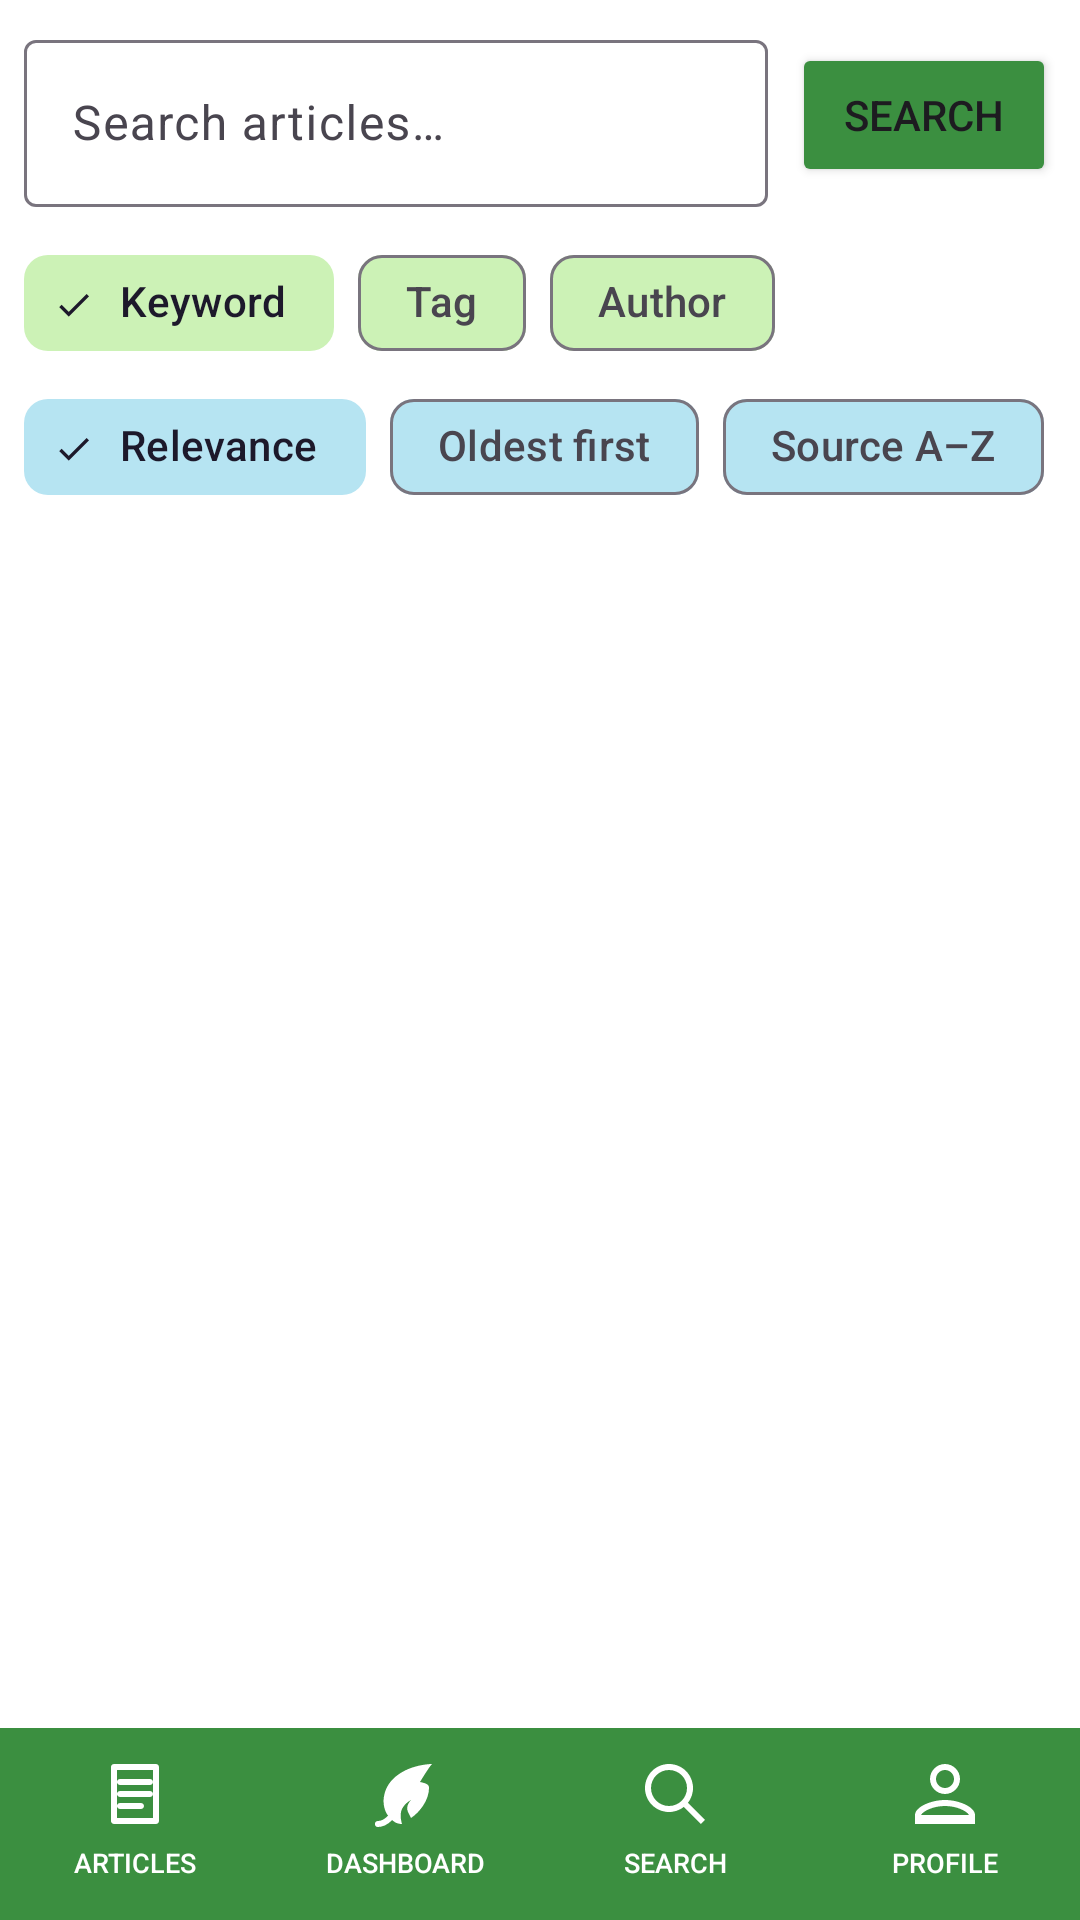

The Android layout XML behind this screen, and the referenced resources:
<!-- AndroidManifest.xml: application theme Theme.EcoScoop -->
<!-- res/layout/fragment_search_article.xml -->
<?xml version="1.0" encoding="utf-8"?>
<LinearLayout
    xmlns:android="http://schemas.android.com/apk/res/android"
    xmlns:app="http://schemas.android.com/apk/res-auto"
    android:layout_width="match_parent"
    android:layout_height="match_parent"
    android:background="@color/white"
    android:orientation="vertical">

    
    <LinearLayout
        android:layout_width="match_parent"
        android:layout_height="wrap_content"
        android:orientation="horizontal"
        android:padding="8dp">

        <com.google.android.material.textfield.TextInputLayout
            android:layout_width="0dp"
            android:layout_height="wrap_content"
            android:layout_weight="1"
            android:hint="Search articles…"
            style="@style/Widget.Material3.TextInputLayout.OutlinedBox">

            <com.google.android.material.textfield.TextInputEditText
                android:id="@+id/searchInput"
                android:layout_width="match_parent"
                android:layout_height="wrap_content"
                android:imeOptions="actionSearch"
                android:inputType="text"
                android:maxLines="1" />

        </com.google.android.material.textfield.TextInputLayout>

        <Button
            android:id="@+id/searchButton"
            android:layout_width="wrap_content"
            android:layout_height="wrap_content"
            android:layout_gravity="center_vertical"
            android:layout_marginStart="8dp"
            android:backgroundTint="#3B8F40"
            android:text="Search" />

    </LinearLayout>

    
    <com.google.android.material.chip.ChipGroup
        android:id="@+id/chipGroupType"
        android:layout_width="match_parent"
        android:layout_height="wrap_content"
        android:paddingHorizontal="8dp"
        app:singleSelection="true"
        app:selectionRequired="true">

        <com.google.android.material.chip.Chip
            android:id="@+id/chipKeyword"
            style="@style/Widget.Material3.Chip.Filter"
            android:layout_width="wrap_content"
            android:layout_height="wrap_content"
            android:checked="true"
            app:chipBackgroundColor="@color/light_green"
            android:text="Keyword" />

        <com.google.android.material.chip.Chip
            android:id="@+id/chipTag"
            style="@style/Widget.Material3.Chip.Filter"
            android:layout_width="wrap_content"
            android:layout_height="wrap_content"
            app:chipBackgroundColor="@color/light_green"
            android:text="Tag" />

        <com.google.android.material.chip.Chip
            android:id="@+id/chipAuthor"
            style="@style/Widget.Material3.Chip.Filter"
            android:layout_width="wrap_content"
            android:layout_height="wrap_content"
            app:chipBackgroundColor="@color/light_green"
            android:text="Author" />

    </com.google.android.material.chip.ChipGroup>

    
    <com.google.android.material.chip.ChipGroup
        android:id="@+id/chipGroupSort"
        android:layout_width="match_parent"
        android:layout_height="wrap_content"
        android:paddingHorizontal="8dp"
        android:paddingBottom="4dp"
        app:singleSelection="true"
        app:selectionRequired="true">

        <com.google.android.material.chip.Chip
            android:id="@+id/chipSortRelevance"
            style="@style/Widget.Material3.Chip.Filter"
            android:layout_width="wrap_content"
            android:layout_height="wrap_content"
            android:checked="true"
            app:chipBackgroundColor="@color/light_blue"
            android:text="Relevance" />

        <com.google.android.material.chip.Chip
            android:id="@+id/chipSortDate"
            style="@style/Widget.Material3.Chip.Filter"
            android:layout_width="wrap_content"
            android:layout_height="wrap_content"
            app:chipBackgroundColor="@color/light_blue"
            android:text="Oldest first" />

        <com.google.android.material.chip.Chip
            android:id="@+id/chipSortSource"
            style="@style/Widget.Material3.Chip.Filter"
            android:layout_width="wrap_content"
            android:layout_height="wrap_content"
            app:chipBackgroundColor="@color/light_blue"
            android:text="Source A–Z" />

    </com.google.android.material.chip.ChipGroup>

    
    <TextView
        android:id="@+id/searchResultsCount"
        android:layout_width="match_parent"
        android:layout_height="wrap_content"
        android:paddingHorizontal="12dp"
        android:paddingBottom="4dp"
        android:textAppearance="?attr/textAppearanceCaption"
        android:textColor="?android:attr/textColorSecondary" />

    
    <androidx.recyclerview.widget.RecyclerView
        android:id="@+id/searchResultsRecyclerView"
        android:layout_width="match_parent"
        android:layout_height="0dp"
        android:layout_weight="1" />

    <LinearLayout
        android:id="@+id/buttonRow"
        android:layout_width="match_parent"
        android:layout_height="64dp"
        android:orientation="horizontal"
        android:background="#3B8F40">

        <Button
            android:id="@+id/articleFeedTab"
            android:layout_width="0dp"
            android:layout_height="match_parent"
            android:layout_weight="1"
            android:text="Articles"
            android:textColor="#FFFFFF"
            android:drawableTop="@drawable/ic_tab_articles"
            android:drawableTint="#FFFFFF"
            android:textSize="9sp"
            android:drawablePadding="2dp"
            android:insetTop="0dp"
            android:insetBottom="0dp"
            android:backgroundTint="@null"
            android:ellipsize="none"
            android:maxLines="1"
            style="@style/Widget.AppCompat.Button.Borderless" />

        <Button
            android:id="@+id/dashboardTab"
            android:layout_width="0dp"
            android:layout_height="match_parent"
            android:layout_weight="1"
            android:text="Dashboard"
            android:textColor="#FFFFFF"
            android:drawableTop="@drawable/ic_tab_dashboard"
            android:drawableTint="#FFFFFF"
            android:textSize="9sp"
            android:drawablePadding="2dp"
            android:insetTop="0dp"
            android:insetBottom="0dp"
            android:backgroundTint="@null"
            android:ellipsize="none"
            android:maxLines="1"
            style="@style/Widget.AppCompat.Button.Borderless" />

        <Button
            android:id="@+id/searchTab"
            android:layout_width="0dp"
            android:layout_height="match_parent"
            android:layout_weight="1"
            android:text="Search"
            android:textColor="#FFFFFF"
            android:drawableTop="@drawable/ic_tab_search"
            android:drawableTint="#FFFFFF"
            android:textSize="9sp"
            android:drawablePadding="2dp"
            android:insetTop="0dp"
            android:insetBottom="0dp"
            android:backgroundTint="@null"
            android:ellipsize="none"
            android:maxLines="1"
            style="@style/Widget.AppCompat.Button.Borderless" />

        <Button
            android:id="@+id/profileTab"
            android:layout_width="0dp"
            android:layout_height="match_parent"
            android:layout_weight="1"
            android:text="Profile"
            android:textColor="#FFFFFF"
            android:drawableTop="@drawable/ic_tab_profile"
            android:drawableTint="#FFFFFF"
            android:textSize="9sp"
            android:drawablePadding="2dp"
            android:insetTop="0dp"
            android:insetBottom="0dp"
            android:backgroundTint="@null"
            android:ellipsize="none"
            android:maxLines="1"
            style="@style/Widget.AppCompat.Button.Borderless" />
    </LinearLayout>

</LinearLayout>
<!-- resources referenced by this layout -->
<resources>
  <color name="light_blue">#B6E4F2</color>
  <color name="light_green">#CCF2B6</color>
  <color name="white">#FFFFFFFF</color>
  <!-- drawable ic_tab_articles (drawable) -->
  <?xml version="1.0" encoding="utf-8"?>
  <vector xmlns:android="http://schemas.android.com/apk/res/android"
      android:width="24dp"
      android:height="24dp"
      android:viewportWidth="24"
      android:viewportHeight="24">
  
      
      <path
          android:fillColor="#000000"
          android:pathData="M4,3 C4,2.45 4.45,2 5,2 L19,2 C19.55,2 20,2.45 20,3 L20,21 C20,21.55 19.55,22 19,22 L5,22 C4.45,22 4,21.55 4,21 Z
                            M6,4 L6,20 L18,20 L18,4 Z" />
  
      
      <path
          android:fillColor="#000000"
          android:pathData="M7,7 L17,7 C17.55,7 18,7.45 18,8 C18,8.55 17.55,9 17,9 L7,9 C6.45,9 6,8.55 6,8 C6,7.45 6.45,7 7,7 Z" />
  
      
      <path
          android:fillColor="#000000"
          android:pathData="M7,11 L17,11 C17.55,11 18,11.45 18,12 C18,12.55 17.55,13 17,13 L7,13 C6.45,13 6,12.55 6,12 C6,11.45 6.45,11 7,11 Z" />
  
      <path
          android:fillColor="#000000"
          android:pathData="M7,15 L14,15 C14.55,15 15,15.45 15,16 C15,16.55 14.55,17 14,17 L7,17 C6.45,17 6,16.55 6,16 C6,15.45 6.45,15 7,15 Z" />
  
  </vector>
  <!-- drawable ic_tab_dashboard (drawable) -->
  <?xml version="1.0" encoding="utf-8"?>
  <vector xmlns:android="http://schemas.android.com/apk/res/android"
      android:width="24dp"
      android:height="24dp"
      android:viewportWidth="24"
      android:viewportHeight="24">
  
      
      <path
          android:fillColor="#000000"
          android:pathData="M17,8 C17,8 20,3 21,2 C21,2 13,2 8,7 C4,11 4,17 7,20 C8,21 9,22 11,22 C11,22 10,19 11,17 C12,15 14,14 14,14 C14,14 12,16 13,18 C13.5,19 14,20 14,20 C17,18 20,14 20,10 C20,9 19.5,8.5 17,8 Z" />
  
      
      <path
          android:fillColor="#000000"
          android:strokeColor="#000000"
          android:strokeWidth="2"
          android:strokeLineCap="round"
          android:pathData="M7,20 C7,20 5,22 3,22" />
  
  </vector>
  <!-- drawable ic_tab_profile (drawable) -->
  <?xml version="1.0" encoding="utf-8"?>
  <vector xmlns:android="http://schemas.android.com/apk/res/android"
      android:width="24dp"
      android:height="24dp"
      android:viewportWidth="24"
      android:viewportHeight="24">
  
      
      <path
          android:fillColor="#000000"
          android:pathData="M12,2 C9.24,2 7,4.24 7,7 C7,9.76 9.24,12 12,12 C14.76,12 17,9.76 17,7 C17,4.24 14.76,2 12,2 Z
                            M12,4 C13.65,4 15,5.35 15,7 C15,8.65 13.65,10 12,10 C10.35,10 9,8.65 9,7 C9,5.35 10.35,4 12,4 Z" />
  
      
      <path
          android:fillColor="#000000"
          android:pathData="M12,14 C7.33,14 2,16.33 2,19 L2,22 L22,22 L22,19 C22,16.33 16.67,14 12,14 Z
                            M12,16 C15.87,16 19.2,17.63 20,19 L4,19 C4.8,17.63 8.13,16 12,16 Z" />
  
  </vector>
  <!-- drawable ic_tab_search (drawable) -->
  <?xml version="1.0" encoding="utf-8"?>
  <vector xmlns:android="http://schemas.android.com/apk/res/android"
      android:width="24dp"
      android:height="24dp"
      android:viewportWidth="24"
      android:viewportHeight="24">
  
      
      <path
          android:fillColor="#000000"
          android:pathData="M10,2 C5.58,2 2,5.58 2,10 C2,14.42 5.58,18 10,18 C14.42,18 18,14.42 18,10 C18,5.58 14.42,2 10,2 Z
                            M10,4 C13.31,4 16,6.69 16,10 C16,13.31 13.31,16 10,16 C6.69,16 4,13.31 4,10 C4,6.69 6.69,4 10,4 Z" />
  
      
      <path
          android:fillColor="#000000"
          android:pathData="M15.41,14 L14,15.41 L20.59,22 L22,20.59 Z" />
  
  </vector>
  <style name="Theme.EcoScoop" parent="Base.Theme.EcoScoop" />
  <style name="Base.Theme.EcoScoop" parent="Theme.Material3.DayNight.NoActionBar">
          
          
      </style>
</resources>
